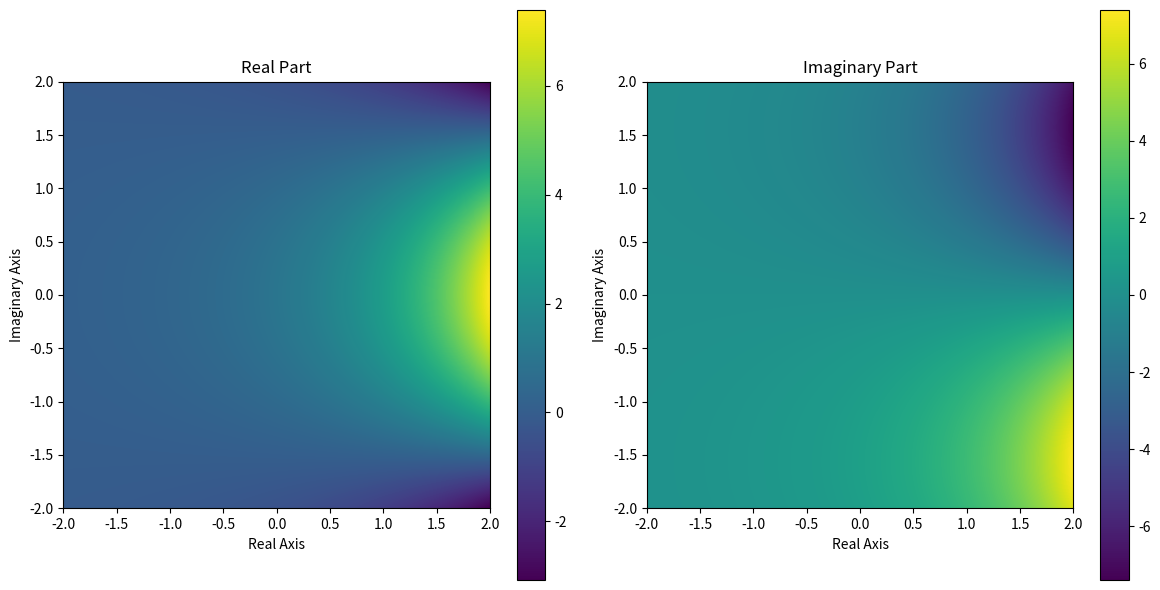

Write Python code to recreate this figure.
import numpy as np
import matplotlib.pyplot as plt

# Define the complex function
def complex_function(z):
    return np.exp(z)

# Create a grid of complex numbers
x = np.linspace(-2, 2, 400)
y = np.linspace(-2, 2, 400)
X, Y = np.meshgrid(x, y)
Z = X + 1j * Y

# Evaluate the function on the grid
output = complex_function(Z)

# Visualize the real and imaginary parts
plt.figure(figsize=(12, 6))

# Real part
plt.subplot(1, 2, 1)
plt.imshow(np.real(output), extent=[x.min(), x.max(), y.min(), y.max()])
plt.title('Real Part')
plt.xlabel('Real Axis')
plt.ylabel('Imaginary Axis')
plt.colorbar()

# Imaginary part
plt.subplot(1, 2, 2)
plt.imshow(np.imag(output), extent=[x.min(), x.max(), y.min(), y.max()])
plt.title('Imaginary Part')
plt.xlabel('Real Axis')
plt.ylabel('Imaginary Axis')
plt.colorbar()

plt.tight_layout()
plt.show()
